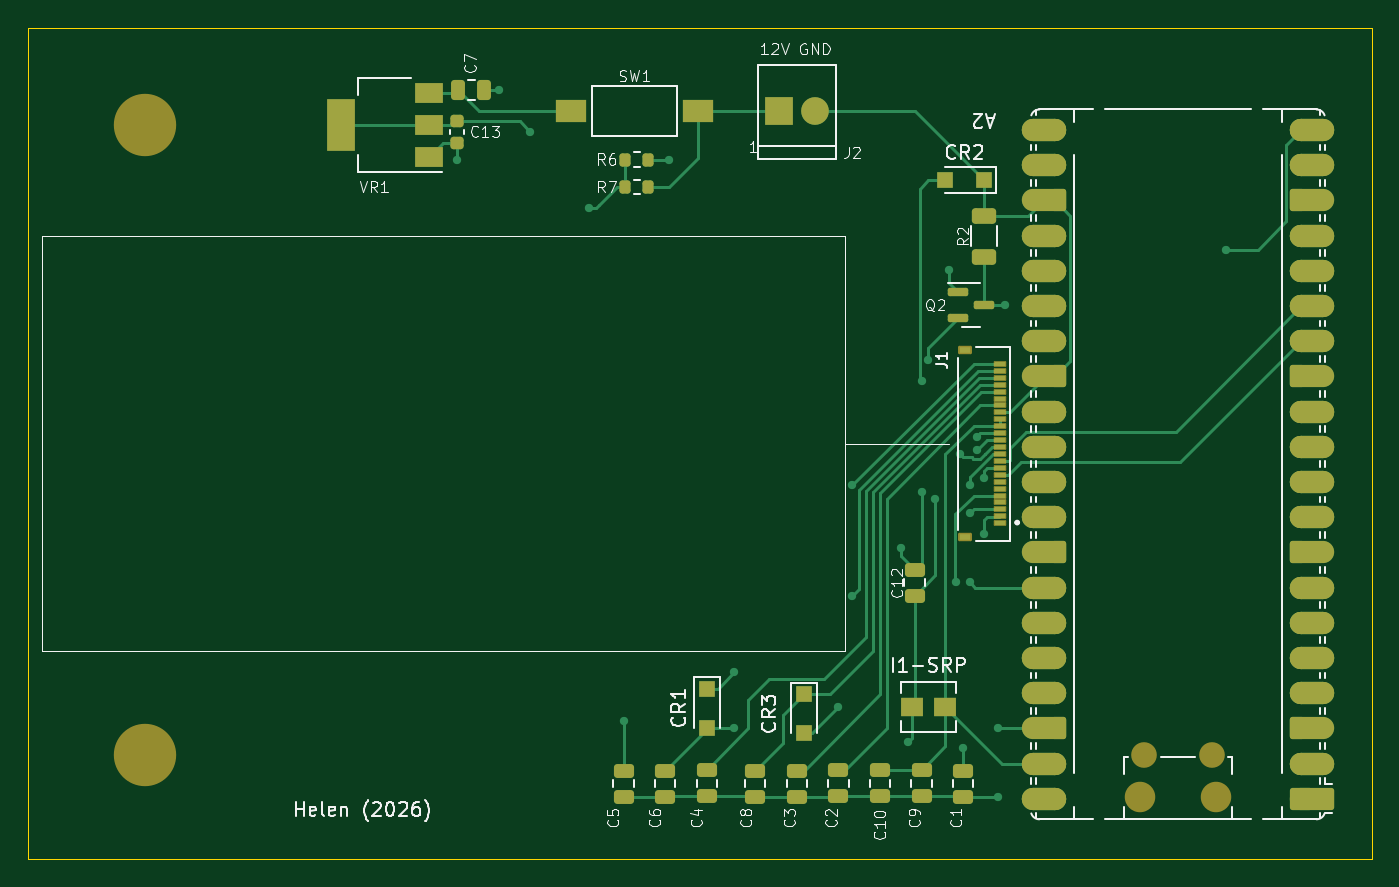
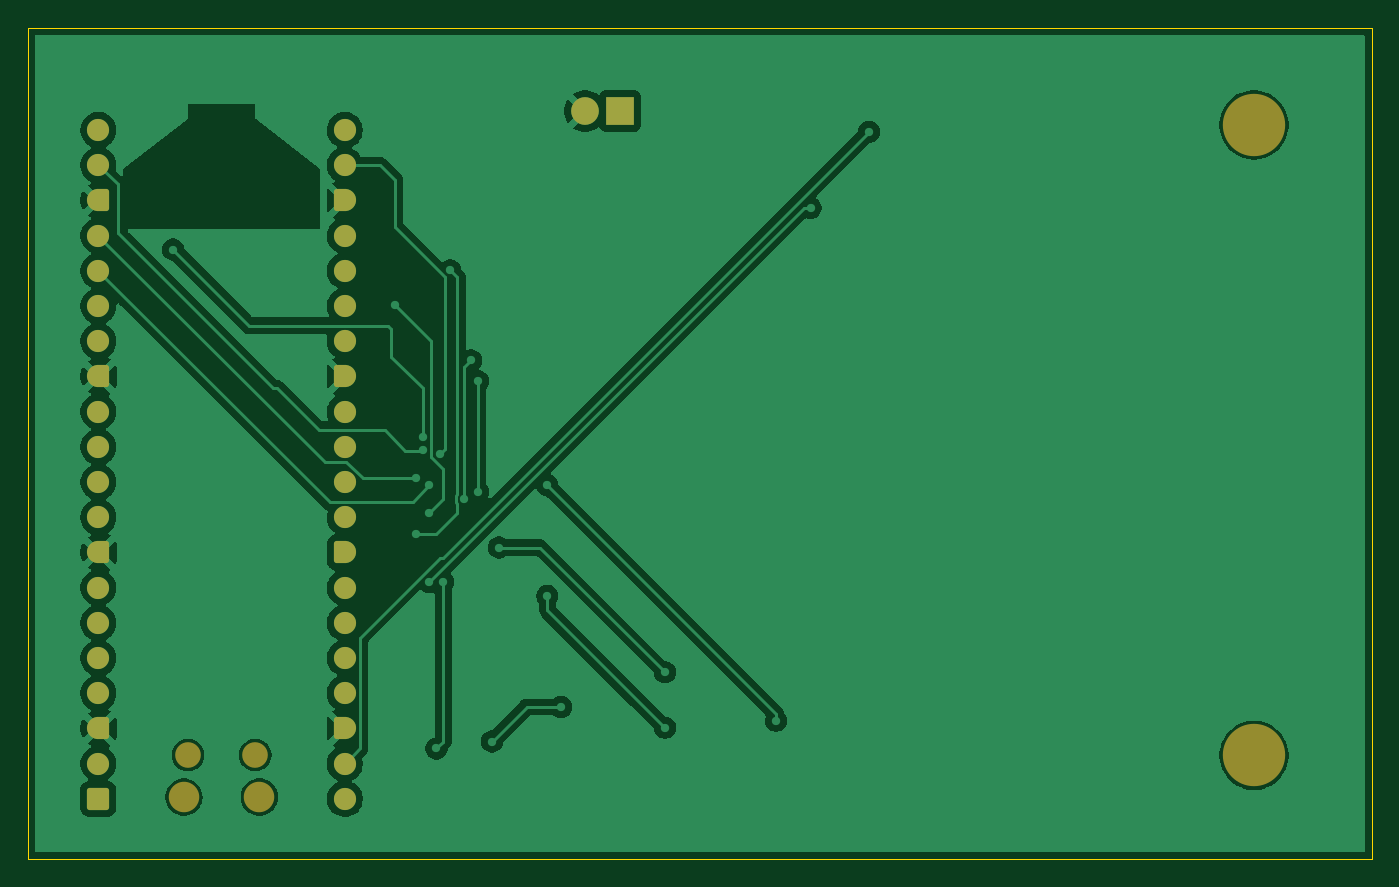
Circuit board: 9 layer files. Board 97.0 x 60.0 mm.
- bottom_copper: ConnectedRedoJan24BatteryDisplaySchem-B_Cu.gbr (88089 bytes)
- bottom_mask: ConnectedRedoJan24BatteryDisplaySchem-B_Mask.gbr (4194 bytes)
- paste: ConnectedRedoJan24BatteryDisplaySchem-B_Paste.gbr (480 bytes)
- bottom_silk: ConnectedRedoJan24BatteryDisplaySchem-B_Silkscreen.gbr (481 bytes)
- outline: ConnectedRedoJan24BatteryDisplaySchem-Edge_Cuts.gbr (764 bytes)
- top_copper: ConnectedRedoJan24BatteryDisplaySchem-F_Cu.gbr (26366 bytes)
- top_mask: ConnectedRedoJan24BatteryDisplaySchem-F_Mask.gbr (10694 bytes)
- paste: ConnectedRedoJan24BatteryDisplaySchem-F_Paste.gbr (10177 bytes)
- top_silk: ConnectedRedoJan24BatteryDisplaySchem-F_Silkscreen.gbr (53764 bytes)

=== bottom_copper: ConnectedRedoJan24BatteryDisplaySchem-B_Cu.gbr (88089 bytes, source omitted) ===
=== bottom_mask: ConnectedRedoJan24BatteryDisplaySchem-B_Mask.gbr (4194 bytes, source withheld) ===
=== paste: ConnectedRedoJan24BatteryDisplaySchem-B_Paste.gbr ===
%TF.GenerationSoftware,KiCad,Pcbnew,9.0.4*%
%TF.CreationDate,2026-01-31T13:20:53-05:00*%
%TF.ProjectId,ConnectedRedoJan24BatteryDisplaySchem,436f6e6e-6563-4746-9564-5265646f4a61,rev?*%
%TF.SameCoordinates,Original*%
%TF.FileFunction,Paste,Bot*%
%TF.FilePolarity,Positive*%
%FSLAX46Y46*%
G04 Gerber Fmt 4.6, Leading zero omitted, Abs format (unit mm)*
G04 Created by KiCad (PCBNEW 9.0.4) date 2026-01-31 13:20:53*
%MOMM*%
%LPD*%
G01*
G04 APERTURE LIST*
G04 APERTURE END LIST*
M02*

=== bottom_silk: ConnectedRedoJan24BatteryDisplaySchem-B_Silkscreen.gbr ===
%TF.GenerationSoftware,KiCad,Pcbnew,9.0.4*%
%TF.CreationDate,2026-01-31T13:20:53-05:00*%
%TF.ProjectId,ConnectedRedoJan24BatteryDisplaySchem,436f6e6e-6563-4746-9564-5265646f4a61,rev?*%
%TF.SameCoordinates,Original*%
%TF.FileFunction,Legend,Bot*%
%TF.FilePolarity,Positive*%
%FSLAX46Y46*%
G04 Gerber Fmt 4.6, Leading zero omitted, Abs format (unit mm)*
G04 Created by KiCad (PCBNEW 9.0.4) date 2026-01-31 13:20:53*
%MOMM*%
%LPD*%
G01*
G04 APERTURE LIST*
G04 APERTURE END LIST*
M02*

=== outline: ConnectedRedoJan24BatteryDisplaySchem-Edge_Cuts.gbr ===
%TF.GenerationSoftware,KiCad,Pcbnew,9.0.4*%
%TF.CreationDate,2026-01-31T13:20:53-05:00*%
%TF.ProjectId,ConnectedRedoJan24BatteryDisplaySchem,436f6e6e-6563-4746-9564-5265646f4a61,rev?*%
%TF.SameCoordinates,Original*%
%TF.FileFunction,Profile,NP*%
%FSLAX46Y46*%
G04 Gerber Fmt 4.6, Leading zero omitted, Abs format (unit mm)*
G04 Created by KiCad (PCBNEW 9.0.4) date 2026-01-31 13:20:53*
%MOMM*%
%LPD*%
G01*
G04 APERTURE LIST*
%TA.AperFunction,Profile*%
%ADD10C,0.050000*%
%TD*%
G04 APERTURE END LIST*
D10*
X127500000Y-102500000D02*
X224500000Y-102500000D01*
X127500000Y-42500000D02*
X223000000Y-42500000D01*
X224500000Y-42500000D02*
X223000000Y-42500000D01*
X127500000Y-102500000D02*
X127500000Y-42500000D01*
X224500000Y-102500000D02*
X224500000Y-42500000D01*
M02*

=== top_copper: ConnectedRedoJan24BatteryDisplaySchem-F_Cu.gbr (26366 bytes, source omitted) ===
=== top_mask: ConnectedRedoJan24BatteryDisplaySchem-F_Mask.gbr (10694 bytes, source omitted) ===
=== paste: ConnectedRedoJan24BatteryDisplaySchem-F_Paste.gbr (10177 bytes, source omitted) ===
=== top_silk: ConnectedRedoJan24BatteryDisplaySchem-F_Silkscreen.gbr (53764 bytes, source omitted) ===
